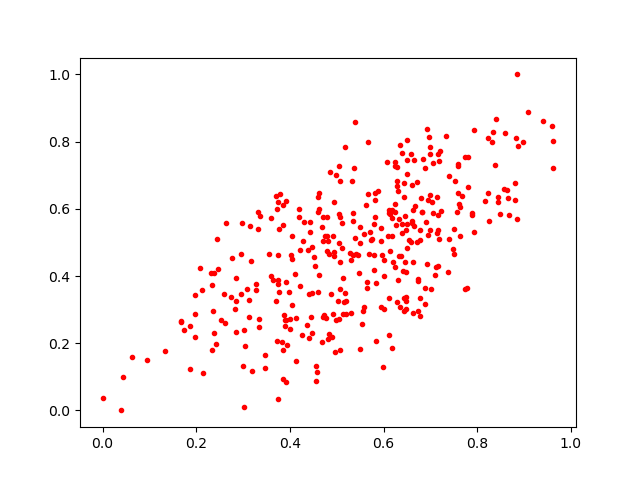

The table this chart was drawn from, first rows:
0.26462942, 0.5567242
0.3897, 0.2701
0.6128, 0.4752
0.5056, 0.2731
0.6464, 0.5791
0.717, 0.536
0.1741, 0.2398
0.683, 0.5897
0.5161, 0.3236
0.5507, 0.5463
0.6771, 0.5074
0.1867, 0.2511
0.2848, 0.3942
0.7047, 0.5889
0.2974, 0.5566
0.2949, 0.4647
0.8372, 0.7296
0.5169, 0.3499
0.8822, 0.8108
0.9628, 0.7199
0.5309, 0.29
0.6014, 0.4488
0.6111, 0.5954
0.6621, 0.4407
0.6494, 0.5538
0.5812, 0.6255
0.4632, 0.6474
0.3774, 0.5413
0.3877, 0.2846
0.8637, 0.6557
0.7002, 0.6415
0.06331, 0.1593
0.391, 0.3836
0.7023, 0.3617
0.6944, 0.5221
0.4919, 0.2856
0.5201, 0.2877
0.3074, 0.3625
0.4703, 0.5762
0.6347, 0.3091
0.5879, 0.6532
0.4199, 0.6002
0.5384, 0.5135
0.3704, 0.3264
0.758, 0.7322
0.5847, 0.3794
0.7393, 0.6986
0.8335, 0.8294
0.7228, 0.5933
0.3709, 0.6389
0.5351, 0.462
0.6955, 0.6248
0.3544, 0.4643
0.6241, 0.6147
0.5572, 0.5243
0.7107, 0.4033
0.4679, 0.2034
0.5762, 0.5096
0.7797, 0.665
0.6503, 0.4832
0.6811, 0.5898
... 312 more rows
